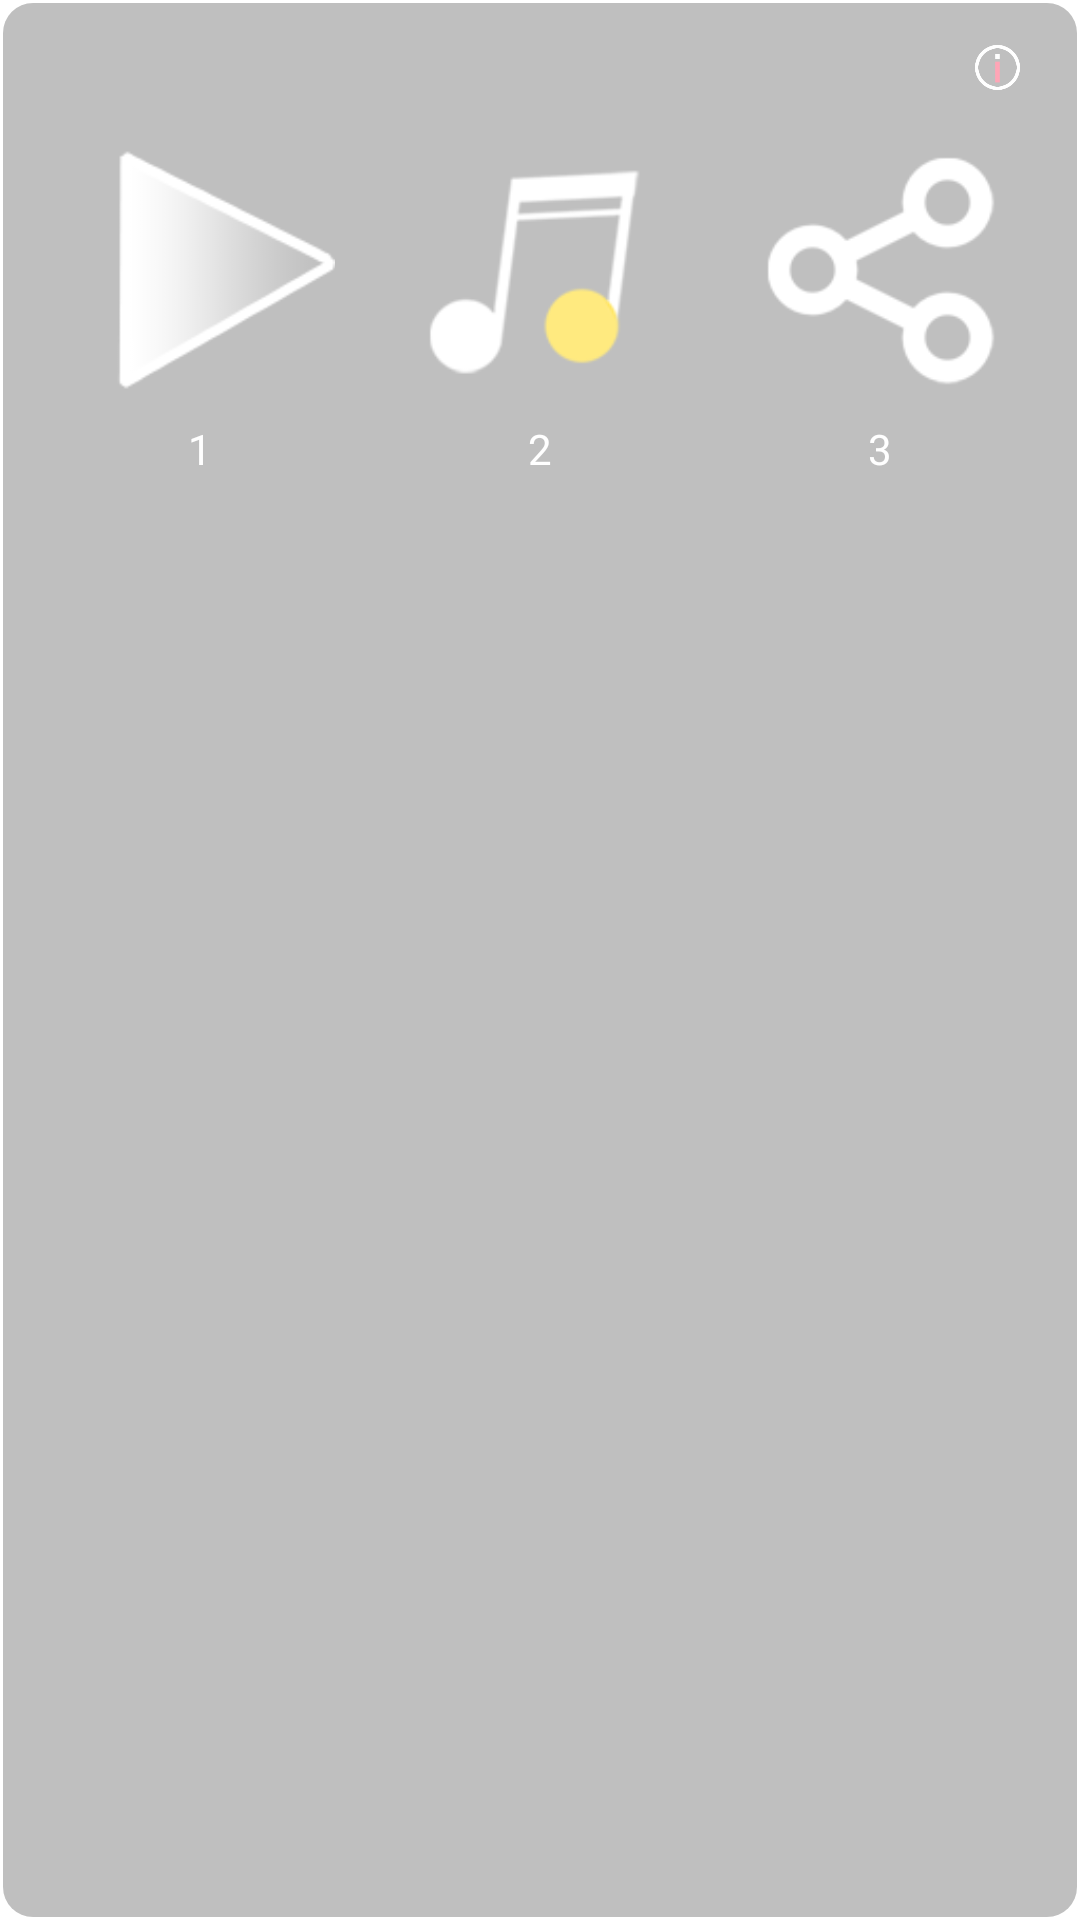

Produce the Android XML layout that renders to this screen, including the resource entries it uses.
<!-- AndroidManifest.xml: application theme Theme.Newjustpiano -->
<!-- res/layout/song_panel.xml -->
<?xml version="1.0" encoding="utf-8"?>
<LinearLayout xmlns:android="http://schemas.android.com/apk/res/android"
              android:orientation="vertical"
              android:layout_width="match_parent"
              android:layout_height="wrap_content"
              android:background="@drawable/page_background">
    <LinearLayout android:layout_width="match_parent"
                  android:layout_height="wrap_content"
                  android:gravity="center_vertical">
        <TextView android:layout_width="0dp"
                  android:layout_height="wrap_content"
                  android:layout_weight="1"
                  android:id="@+id/song_name"/>
        <ImageView android:layout_width="35dp"
                   android:layout_height="35dp"
                   android:background="@drawable/button_background_t"
                   android:src="@drawable/info"
                   android:scaleType="fitCenter"
                   android:id="@+id/song_info_page"/>
    </LinearLayout>
    <LinearLayout android:layout_width="match_parent"
                  android:layout_height="wrap_content"
                  android:orientation="horizontal">
        <ImageView android:layout_width="0dp"
                   android:layout_height="100dp"
                   android:layout_weight="1"
                   android:background="@drawable/button_background_t"
                   android:scaleType="fitCenter"
                   android:clickable="true"
                   android:src="@drawable/play"
                   android:id="@+id/song_play"/>
        <ImageView android:layout_width="0dp"
                   android:layout_height="100dp"
                   android:layout_weight="1"
                   android:background="@drawable/button_background_t"
                   android:scaleType="fitCenter"
                   android:clickable="true"
                   android:src="@drawable/music"
                   android:id="@+id/song_listen"/>
        <ImageView android:layout_width="0dp"
                   android:layout_height="100dp"
                   android:layout_weight="1"
                   android:background="@drawable/button_background_t"
                   android:scaleType="fitCenter"
                   android:clickable="true"
                   android:src="@drawable/share"
                   android:id="@+id/song_share"/>
    </LinearLayout>

    <LinearLayout android:layout_width="match_parent"
                  android:layout_height="wrap_content">
        <TextView android:layout_width="0dp"
                  android:layout_height="wrap_content"
                  android:layout_weight="1"
                  android:gravity="center"
                  android:text="1"/>
        <TextView android:layout_width="0dp"
                  android:layout_height="wrap_content"
                  android:layout_weight="1"
                  android:gravity="center"
                  android:text="2"/>
        <TextView android:layout_width="0dp"
                  android:layout_height="wrap_content"
                  android:layout_weight="1"
                  android:gravity="center"
                  android:text="3"/>
    </LinearLayout>
</LinearLayout>
<!-- resources referenced by this layout -->
<resources>
  <!-- drawable button_background_t (drawable) -->
  <?xml version="1.0" encoding="utf-8"?>
  <selector xmlns:android="http://schemas.android.com/apk/res/android">
      <item android:drawable="@color/transparent" android:state_pressed="false" />
      <item android:drawable="@drawable/page_background" android:state_pressed="true" />
  </selector>
  <!-- drawable info: png bitmap (drawable, 2349 bytes) -->
  <!-- drawable music: png bitmap (drawable, 3226 bytes) -->
  <!-- drawable page_background (drawable) -->
  <?xml version="1.0" encoding="utf-8"?>
  <shape xmlns:android="http://schemas.android.com/apk/res/android"
         android:shape="rectangle">
      <stroke android:width="2dp"
              android:color="@color/transparent"/>
      <solid android:color="@color/black_400"/>
      <padding android:bottom="5dp"
               android:left="10dp"
               android:right="10dp"
               android:top="5dp"/>
      <corners android:radius="10dp"/>
  </shape>
  <!-- drawable play: png bitmap (drawable, 2422 bytes) -->
  <!-- drawable share: png bitmap (drawable, 1182 bytes) -->
  <style name="Theme.Newjustpiano" parent="Theme.MaterialComponents.DayNight.DarkActionBar">
          
          <item name="windowActionBar">false</item>
          <item name="windowNoTitle">true</item>
          <item name="android:windowNoTitle">true</item>
          <item name="android:windowActionBar">false</item>
          <item name="android:windowFullscreen">true</item>
          <item name="android:windowContentOverlay">@null</item>
          <item name="colorPrimary">@color/purple_500</item>
          <item name="colorPrimaryVariant">@color/purple_700</item>
          <item name="colorOnPrimary">@color/white</item>
          
          <item name="colorSecondary">@color/teal_200</item>
          <item name="colorSecondaryVariant">@color/teal_700</item>
          <item name="colorOnSecondary">@color/black</item>
          <item name="android:textColor">@color/white</item>
          
          <item name="android:statusBarColor" tools:targetApi="l">?attr/colorPrimaryVariant</item>
          
      </style>
  <color name="transparent">#00FFFFFF</color>
  <color name="black_400">#40000000</color>
  <color name="purple_500">#FF6200EE</color>
  <color name="purple_700">#FF3700B3</color>
  <color name="white">#FFFFFFFF</color>
  <color name="teal_200">#FF03DAC5</color>
  <color name="teal_700">#FF018786</color>
  <color name="black">#FF000000</color>
</resources>
